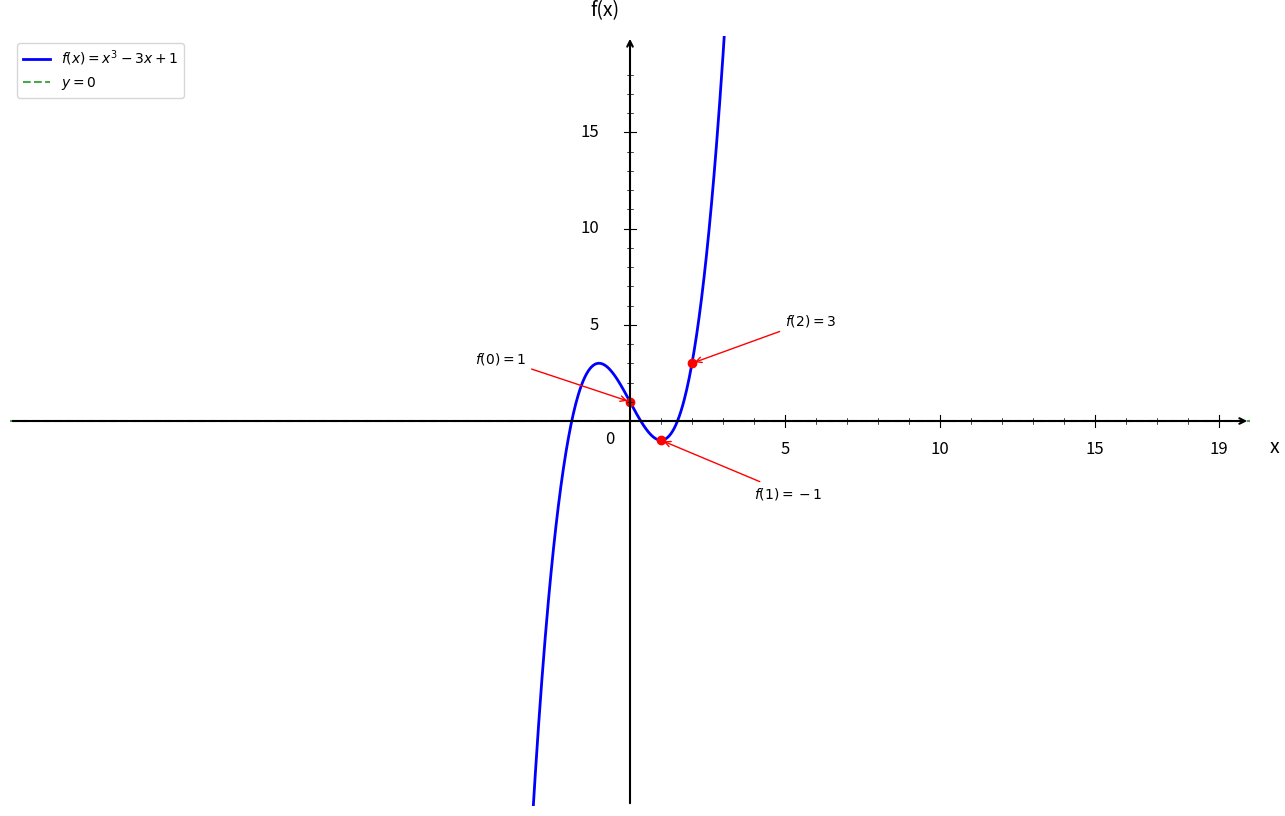

This chart was generated by the following Python code: (Note: this script raises an exception after producing the figure.)
import numpy as np
import matplotlib.pyplot as plt

plt.figure(figsize=(16, 10))
ax = plt.gca()

# Fonction f(x) = x³ - 3x + 1
def f(x):
    return x**3 - 3*x + 1

# Domaine de définition
x = np.linspace(-20, 20, 1500)

# Courbe
plt.plot(x, f(x), 'b-', linewidth=2, label=r'$f(x) = x^3 - 3x + 1$')

# Axe y = 0
plt.axhline(y=0, color='green', linestyle='--', linewidth=1.5, alpha=0.7, label='$y = 0$')

# Points clés
plt.plot(0, f(0), 'ro', markersize=6)
ax.annotate('$f(0) = 1$', (0, f(0)), xytext=(-5, 3), fontsize=10,
            arrowprops=dict(arrowstyle='->', color='red', lw=1))

plt.plot(1, f(1), 'ro', markersize=6)
ax.annotate('$f(1) = -1$', (1, f(1)), xytext=(4, -4), fontsize=10,
            arrowprops=dict(arrowstyle='->', color='red', lw=1))

plt.plot(2, f(2), 'ro', markersize=6)
ax.annotate('$f(2) = 3$', (2, f(2)), xytext=(5, 5), fontsize=10,
            arrowprops=dict(arrowstyle='->', color='red', lw=1))

# Limites
plt.xlim(-20, 20)
plt.ylim(-20, 20)

# Désactiver ticks automatiques
ax.set_xticks([])
ax.set_yticks([])

# Supprimer spines
for spine in ax.spines.values():
    spine.set_visible(False)

# Tracer les axes avec flèches
ax.annotate("", xy=(20, 0), xytext=(-20, 0),
            arrowprops=dict(arrowstyle="->", color="black", linewidth=1.5))
ax.annotate("", xy=(0, 20), xytext=(0, -20),
            arrowprops=dict(arrowstyle="->", color="black", linewidth=1.5))

# Texte "0"
ax.text(-0.8, -1.2, '0', fontsize=12)

# --- Graduation manuelle ---
xticks_major = [5, 10, 15, 19]
yticks_major = [5, 10, 15, 19]

# Axe X grandes graduations
for x_val in xticks_major:
    ax.plot([x_val, x_val], [-0.3, 0.3], color="black", linewidth=0.8)
    ax.text(x_val, -1.0, str(x_val), ha='center', va='top', fontsize=12)

# Axe Y grandes graduations
for y in yticks_major:
    if y < 19:
        ax.plot([-0.2, 0.2], [y, y], color="black", linewidth=0.8)
        ax.text(-1.0, y, str(y), ha='right', va='center', fontsize=12)

# --- Petites graduations intermédiaires (tous les 1) ---
# Axe X
for x_val in range(1, 20):
    if x_val not in xticks_major:
        ax.plot([x_val, x_val], [-0.15, 0.15], color="black", linewidth=0.5)

# Axe Y
for y in range(1, 20):
    if y not in yticks_major and y < 19:
        ax.plot([-0.1, 0.1], [y, y], color="black", linewidth=0.5)

# Labels
plt.xlabel('x', fontsize=14, labelpad=15)
plt.ylabel('f(x)', fontsize=14, labelpad=15, rotation=0)
ax.xaxis.set_label_coords(1.02, 0.48)
ax.yaxis.set_label_coords(0.48, 1.02)

# Légende
plt.legend(fontsize=10, loc='upper left')

# Sauvegarde
plt.savefig('/Users/anthonytabet/Desktop/OptiTABV2/OptiTAB/frontend/cours/graphe/tvi_question1.png', 
            dpi=300, bbox_inches='tight')
plt.show()

print("Graphique 'tvi_question1.png' créé avec succès!")
